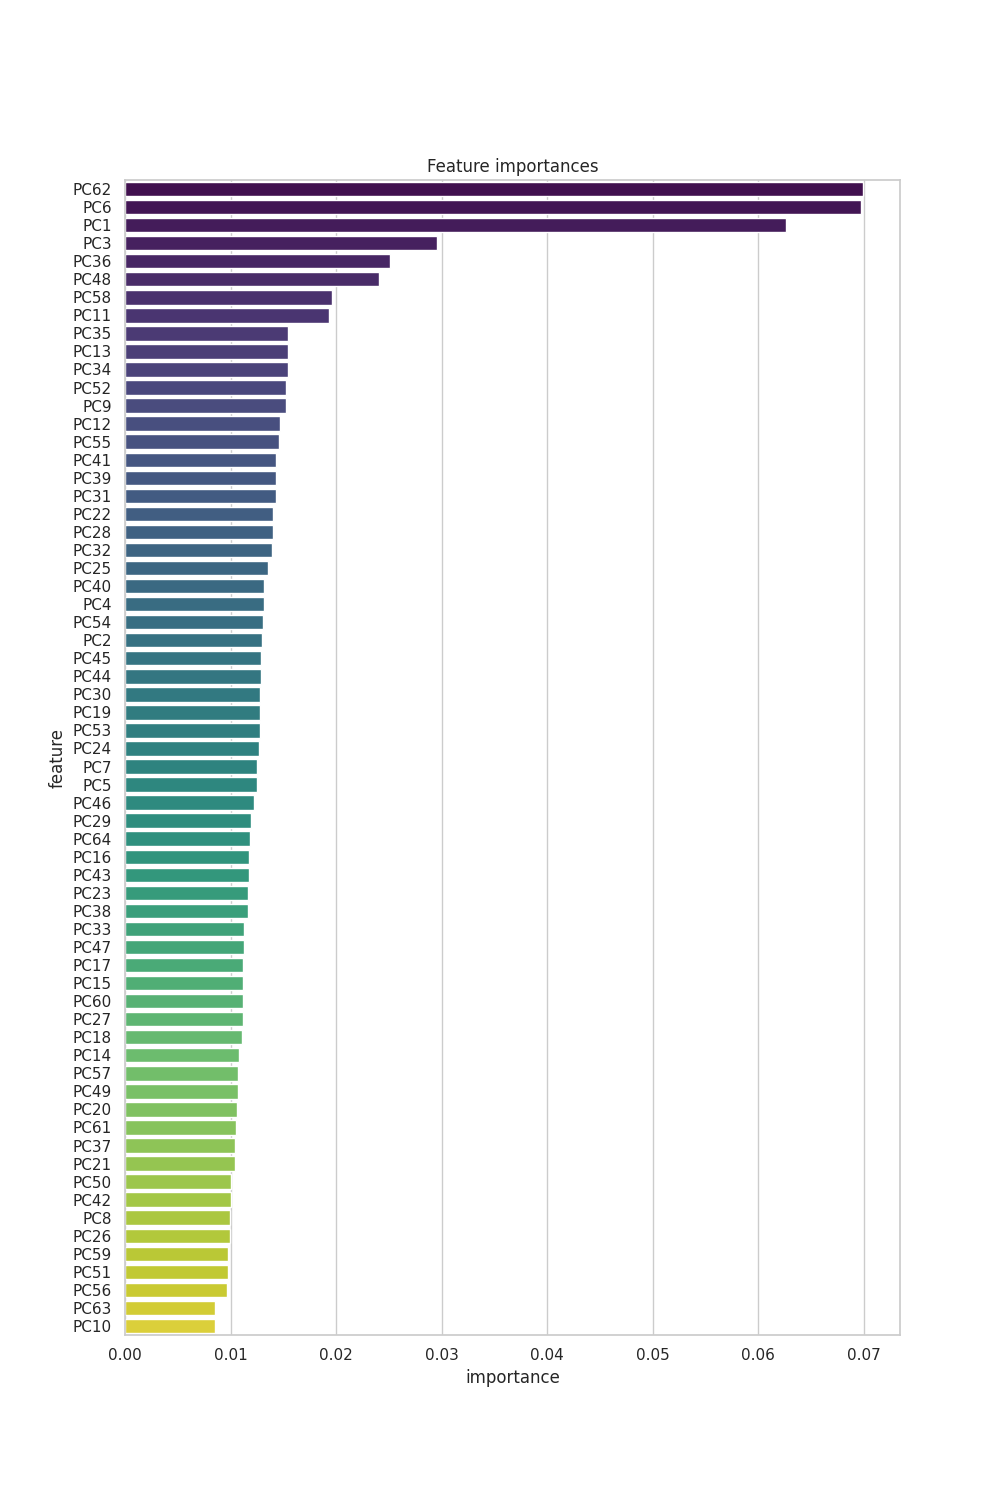

Values plotted in this chart, from the file beside it:
index, feature, importance
61, PC62, 0.06992
5, PC6, 0.06971
0, PC1, 0.06258
2, PC3, 0.02951
35, PC36, 0.02511
47, PC48, 0.0241
57, PC58, 0.01964
10, PC11, 0.01932
34, PC35, 0.01547
12, PC13, 0.01541
33, PC34, 0.0154
51, PC52, 0.01526
8, PC9, 0.01524
11, PC12, 0.01473
54, PC55, 0.01457
40, PC41, 0.01433
38, PC39, 0.01428
30, PC31, 0.01427
21, PC22, 0.01407
27, PC28, 0.014
31, PC32, 0.01394
24, PC25, 0.01355
39, PC40, 0.01316
3, PC4, 0.01312
53, PC54, 0.0131
1, PC2, 0.01295
44, PC45, 0.01292
43, PC44, 0.01288
29, PC30, 0.01283
18, PC19, 0.01276
52, PC53, 0.01274
23, PC24, 0.01266
6, PC7, 0.01255
4, PC5, 0.01252
45, PC46, 0.01226
28, PC29, 0.01195
63, PC64, 0.01184
15, PC16, 0.01176
42, PC43, 0.01172
22, PC23, 0.01161
37, PC38, 0.01161
32, PC33, 0.01126
46, PC47, 0.01123
16, PC17, 0.01122
14, PC15, 0.01119
59, PC60, 0.01116
26, PC27, 0.01115
17, PC18, 0.01111
13, PC14, 0.0108
56, PC57, 0.01072
48, PC49, 0.01071
19, PC20, 0.01057
60, PC61, 0.01052
36, PC37, 0.01043
20, PC21, 0.01043
49, PC50, 0.01004
41, PC42, 0.01001
7, PC8, 0.009966
25, PC26, 0.009908
58, PC59, 0.009764
... 4 more rows
